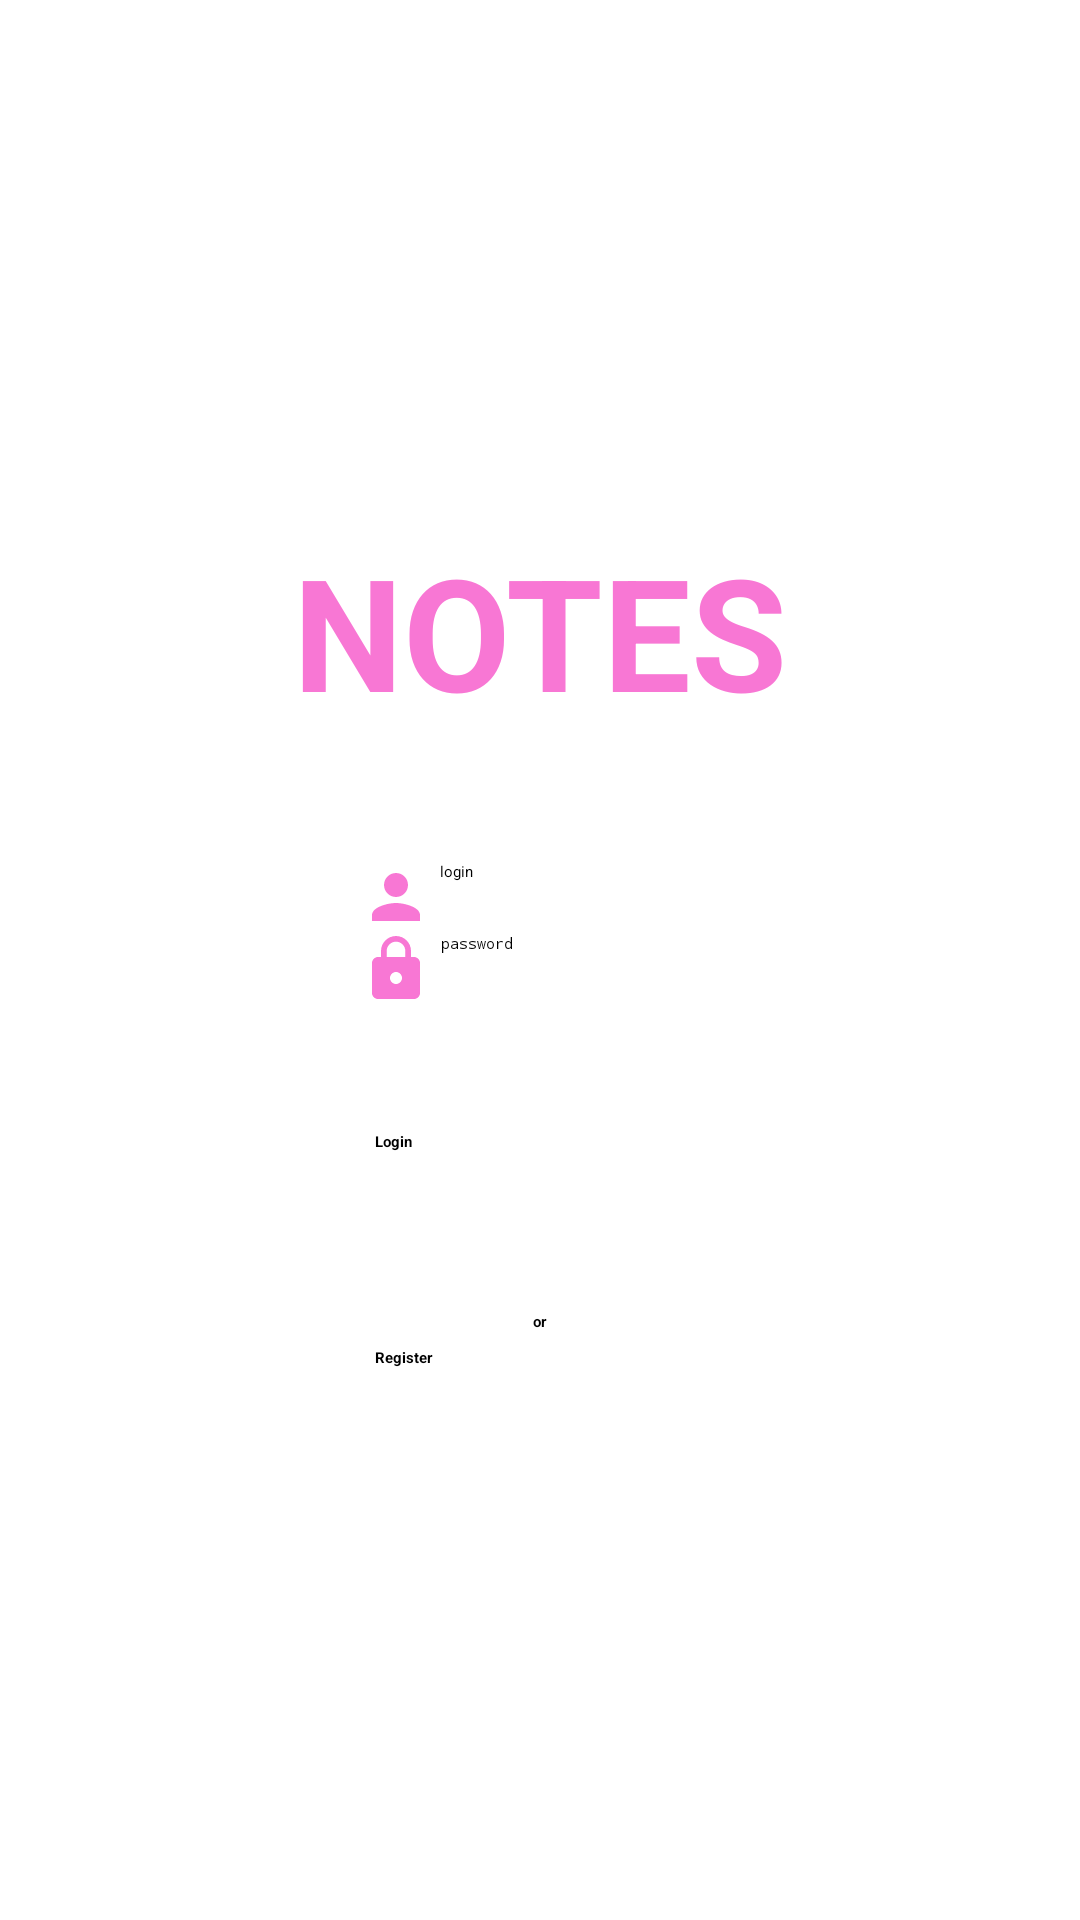

The Android layout XML behind this screen, and the referenced resources:
<!-- AndroidManifest.xml: application theme Theme.Notes -->
<!-- res/layout/fragment_login_view.xml -->
<?xml version="1.0" encoding="utf-8"?>
<LinearLayout xmlns:android="http://schemas.android.com/apk/res/android"
    xmlns:tools="http://schemas.android.com/tools"
    android:layout_width="match_parent"
    android:layout_height="wrap_content"
    android:orientation="vertical"
    android:gravity="center"
    tools:context=".login_view">


    <TextView
        android:layout_width="wrap_content"
        android:layout_height="wrap_content"
        android:layout_marginTop="40dp"
        android:text="NOTES"
        android:textSize="52dp"
        android:textStyle="bold"
        android:textColor="@color/main_txt"
        ></TextView>

    <EditText
        android:layout_width="wrap_content"
        android:layout_height="wrap_content"
        android:hint="  login"
        android:layout_marginTop="42dp"
        android:width="120dp"
        android:drawableStart="@drawable/user_icon"
        android:id="@+id/username_txt">

    </EditText>
    <EditText
        android:layout_width="wrap_content"
        android:layout_height="wrap_content"
        android:hint=" password"
        android:inputType="textPassword"
        android:drawableStart="@drawable/password_icon"
        android:width="120dp"
        android:id="@+id/password_txt">

    </EditText>

    <TextView
        android:layout_width="wrap_content"
        android:layout_height="wrap_content"
        android:id="@+id/login_information">
    </TextView>

    <Button
        android:layout_width="wrap_content"
        android:layout_height="55dp"
        android:text="@string/login_btn"
        android:width="110dp"
        android:layout_marginTop="35dp"
        android:layout_marginBottom="5dp"
        android:id="@+id/btn_login">
    </Button>

    <TextView
        android:layout_width="wrap_content"
        android:layout_height="wrap_content"
        android:text="@string/or_txt">
    </TextView>

    <Button
        android:layout_width="wrap_content"
        android:layout_height="55dp"
        android:text="@string/register_btn"
        android:width="110dp"
        android:layout_marginTop="5dp"
        android:id="@+id/register_btn">
    </Button>




</LinearLayout>
<!-- resources referenced by this layout -->
<resources>
  <color name="main_txt">#F877D4</color>
  <!-- drawable password_icon (drawable) -->
  <vector android:height="24dp" android:tint="@color/main_txt"
      android:viewportHeight="24" android:viewportWidth="24"
      android:width="24dp" xmlns:android="http://schemas.android.com/apk/res/android">
      <path android:fillColor="@android:color/white" android:pathData="M18,8h-1L17,6c0,-2.76 -2.24,-5 -5,-5S7,3.24 7,6v2L6,8c-1.1,0 -2,0.9 -2,2v10c0,1.1 0.9,2 2,2h12c1.1,0 2,-0.9 2,-2L20,10c0,-1.1 -0.9,-2 -2,-2zM12,17c-1.1,0 -2,-0.9 -2,-2s0.9,-2 2,-2 2,0.9 2,2 -0.9,2 -2,2zM15.1,8L8.9,8L8.9,6c0,-1.71 1.39,-3.1 3.1,-3.1 1.71,0 3.1,1.39 3.1,3.1v2z"/>
  </vector>
  <!-- drawable user_icon (drawable) -->
  <vector android:height="24dp" android:tint="@color/main_txt"
      android:viewportHeight="24" android:viewportWidth="24"
      android:width="24dp" xmlns:android="http://schemas.android.com/apk/res/android">
      <path android:fillColor="@android:color/white" android:pathData="M12,12c2.21,0 4,-1.79 4,-4s-1.79,-4 -4,-4 -4,1.79 -4,4 1.79,4 4,4zM12,14c-2.67,0 -8,1.34 -8,4v2h16v-2c0,-2.66 -5.33,-4 -8,-4z"/>
  </vector>
  <string name="login_btn"><b>Login</b></string>
  <string name="or_txt"><b>or</b></string>
  <string name="register_btn"><b>Register</b></string>
</resources>
